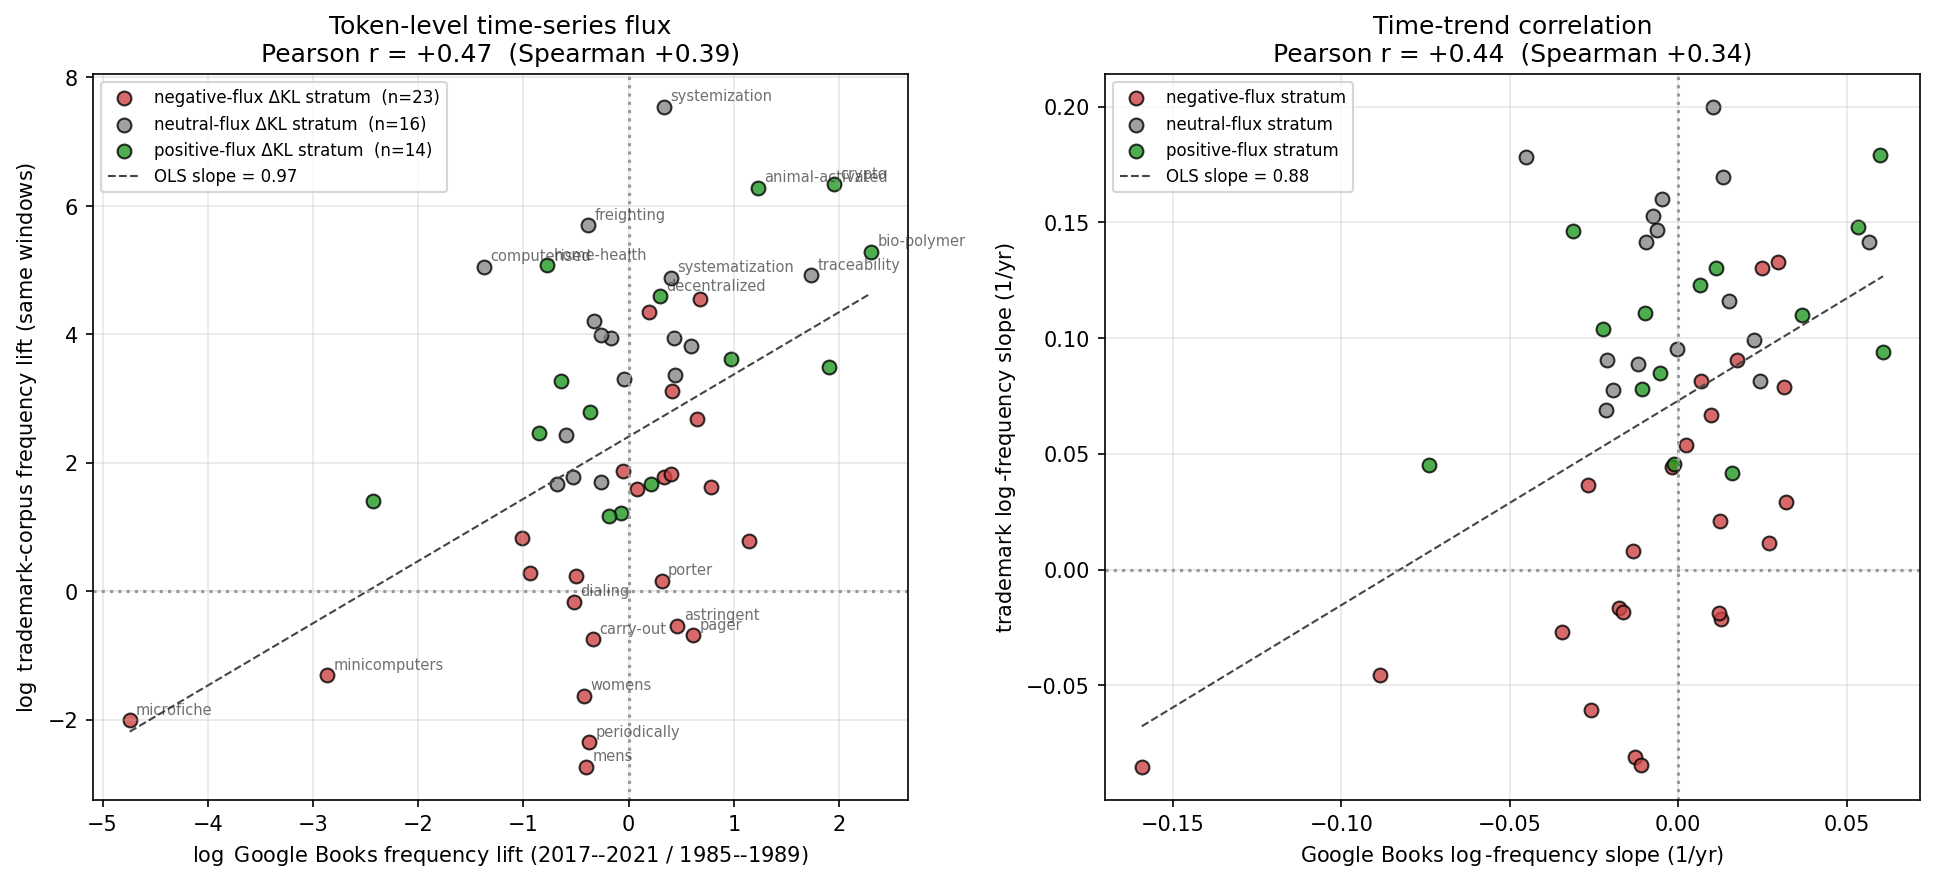

Data behind this chart, as committed beside it:
stratum, token, tm_lift, tm_slope, google_lift, google_slope
negative, mens, 0.0646, -0.08113, 0.666, -0.01271
negative, periodically, 0.09509, -0.08466, 0.6853, -0.0111
negative, sunless, 14.63, 0.01135, 1.92, 0.02703
negative, microfiche, 0.1335, -0.08534, 0.008717, -0.1593
negative, rejection, 76.83, 0.08143, 1.216, 0.006752
negative, womens, 0.1968, -0.06089, 0.6527, -0.02596
negative, minicomputers, 0.2697, -0.04547, 0.05685, -0.08862
negative, lager, 5.097, 0.07904, 2.188, 0.03133
negative, astringent, 0.5853, -0.02117, 1.59, 0.01278
negative, dialing, 0.8467, -0.01676, 0.5928, -0.01752
negative, dial-up, 2.29, 0.03661, 0.3623, -0.02692
negative, proxy, 5.959, 0.06688, 1.405, 0.009595
negative, pager, 0.5021, -0.01894, 1.849, 0.01214
negative, stout, 6.185, 0.09066, 1.496, 0.01746
negative, smartwatch, inf, 0.7524, 1235, 0.2241
negative, productive, 6.532, 0.04442, 0.9432, -0.001717
negative, porter, 1.172, 0.02083, 1.368, 0.01226
negative, slogans, 4.918, 0.05377, 1.08, 0.002181
negative, shandy, 22.45, 0.1328, 1.505, 0.02949
negative, store-and-forward, 1.327, -0.02698, 0.3915, -0.03459
negative, casualty, 1.275, 0.00806, 0.6073, -0.01348
negative, blemish, 2.169, 0.02938, 3.129, 0.03212
negative, carry-out, 0.4738, -0.01814, 0.7151, -0.0163
negative, selfie, inf, 0.7124, 2341, 0.2263
negative, sepsis, 94.23, 0.1303, 1.97, 0.02495
neutral, outsource, inf, 0.1804, 38.61, 0.1092
neutral, colloquia, inf, 0.04724, 0.4146, -0.02475
neutral, systematisation, inf, 0.1571, 2.216, 0.02609
neutral, systematization, 132.2, 0.1697, 1.493, 0.01343
neutral, institutes, 5.872, 0.07753, 0.589, -0.01936
neutral, organisational, inf, 0.1504, 2.781, 0.03285
neutral, organisations, inf, 0.1246, 1.272, 0.007093
neutral, taxation, 11.42, 0.09046, 0.5502, -0.02106
neutral, enquiries, inf, 0.126, 0.6375, -0.01277
neutral, chocolate-coated, 28.81, 0.0991, 1.553, 0.02237
neutral, cheese-based, 45.28, 0.08154, 1.81, 0.02427
neutral, scheme, 66.86, 0.1414, 0.7224, -0.009497
neutral, mergers, 5.307, 0.06901, 0.5052, -0.02158
neutral, non-commercial, 51.25, 0.1602, 0.8444, -0.004702
neutral, freighting, 298.1, 0.1466, 0.6801, -0.006371
neutral, systemization, 1892, 0.2, 1.396, 0.01024
neutral, commissioned, 27.11, 0.09529, 0.9591, -0.0005061
neutral, get-togethers, inf, 0.2393, 1.918, 0.02447
neutral, chatroom, inf, 0.1762, 250.7, 0.1906
neutral, traceability, 137.2, 0.1413, 5.654, 0.05661
neutral, image-recorded, inf, 0.06192, 0.336, -0.02557
neutral, guarantees, 5.481, 0.08861, 0.7677, -0.01189
neutral, choice, 51.32, 0.1158, 1.543, 0.01522
neutral, computerised, 155.9, 0.1781, 0.2518, -0.04508
neutral, schemes, 54.17, 0.1527, 0.7692, -0.007612
positive, non-fungible, inf, 0.2434, 2.883, 0.01862
positive, nfts, inf, NaN, 2.075, 0.01156
positive, authenticated, inf, 0.1102, 1.494, 0.01681
positive, blockchain-based, inf, 1.169, inf, 0.4408
positive, crypto, 563.6, 0.1479, 7.073, 0.05351
positive, cryptocurrencies, inf, 0.8071, inf, 0.5042
positive, blockchain, inf, 0.7765, inf, 0.403
positive, cryptocurrency, inf, 0.6538, inf, 0.4686
positive, decentralized, 98.9, 0.123, 1.343, 0.006373
positive, add-in, 26.58, 0.111, 0.5241, -0.01001
... 15 more rows
